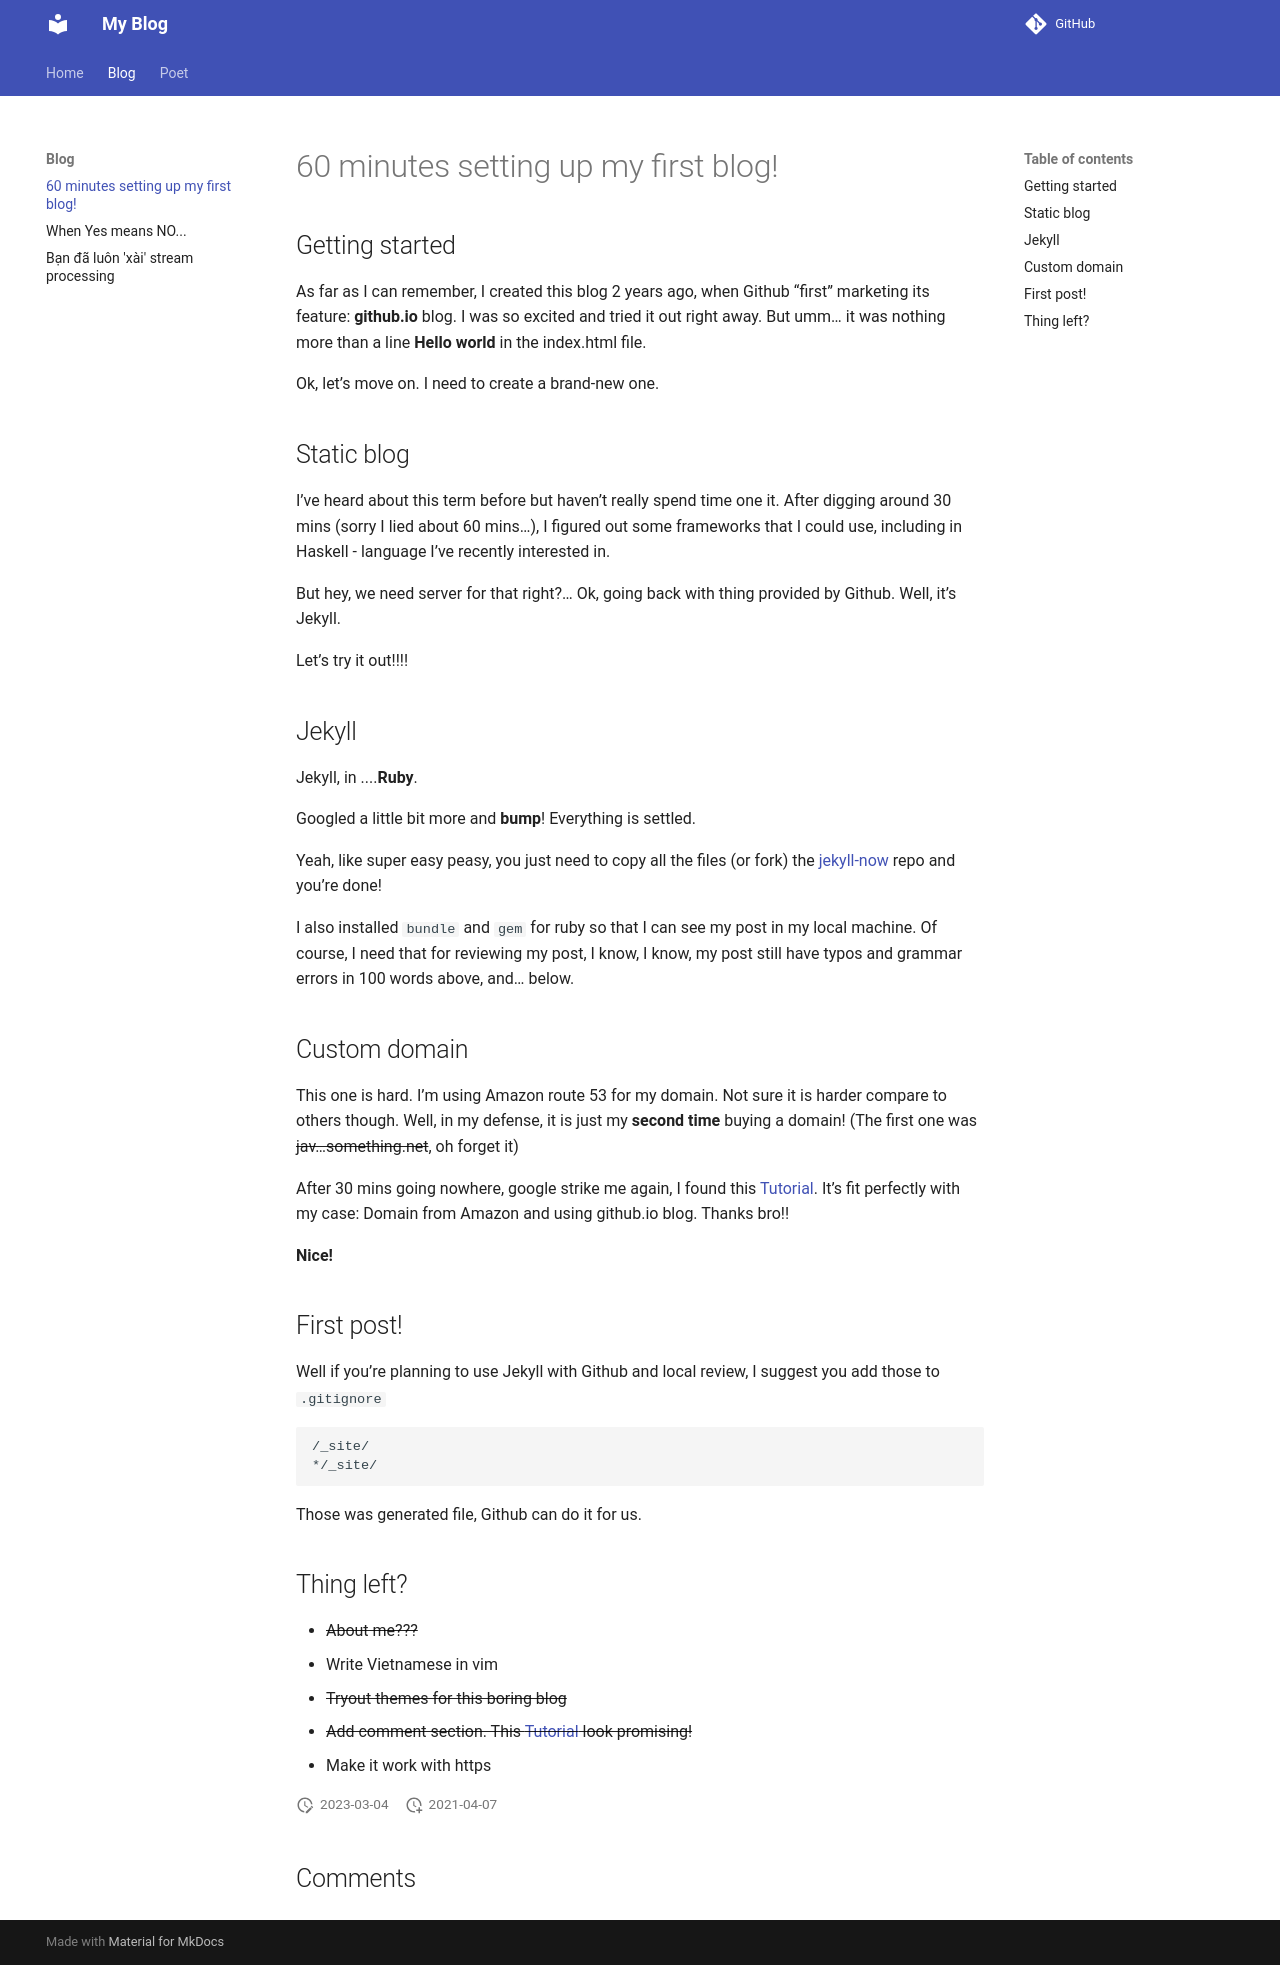

repository: AndyHoang/AndyHoang.github.io · page: blog/2017-03-19-60-minutes-setting-up-my-first-blog/index.html · generator: mkdocs

---
title: "60 minutes setting up my first blog!"
time: '2017-03-19 00:33'
author: Andy Hoang
---


## Getting started
As far as I can remember, I created this blog 2 years ago, when Github "first" marketing its feature: __github.io__ blog. I was so excited and tried it out right away. But umm... it was nothing more than a line __Hello world__ in the index.html file.

Ok, let's move on. I need to create a brand-new one.

## Static blog

I've heard about this term before but haven't really spend time one it. After digging around 30 mins (sorry I lied about 60 mins...), I figured out some frameworks that I could use, including in Haskell - language I've recently interested in.

But hey, we need server for that right?... Ok, going back with thing provided by Github. Well, it's Jekyll.

Let's try it out!!!!

## Jekyll
Jekyll, in ....__Ruby__.

Googled a little bit more and __bump__! Everything is settled.

Yeah, like super easy peasy, you just need to copy all the files (or fork) the [jekyll-now](https://github.com/barryclark/jekyll-now) repo and you're done!

I also installed `bundle` and `gem` for ruby so that I can see my post in my local machine. Of course, I need that for reviewing my post, I know, I know, my post still have typos and grammar errors in 100 words above, and... below.

## Custom domain
This one is hard. I'm using Amazon route 53 for my domain. Not sure it is harder compare to others though. Well, in my defense, it is just my __second time__ buying a domain! (The first one was ~~jav...something.net~~, oh forget it)

After 30 mins going nowhere, google strike me again, I found this [Tutorial](http://sophiafeng.com/technical/2015/02/12/setting-up-custom-domain-name-with-github-pages-and-amazon-route-53/). It's fit perfectly with my case: Domain from Amazon and using github.io blog. Thanks bro!!

__Nice!__

## First post!
Well if you're planning to use Jekyll with Github and local review, I suggest you add those to `.gitignore`
```
/_site/
*/_site/
```
Those was generated file, Github can do it for us.

## Thing left?

- ~~About me???~~
- Write Vietnamese in vim
- ~~Tryout themes for this boring blog~~
- ~~Add comment section. This [Tutorial](https://mademistakes.com/articles/jekyll-static-comments/) look promising!~~
- Make it work with https
